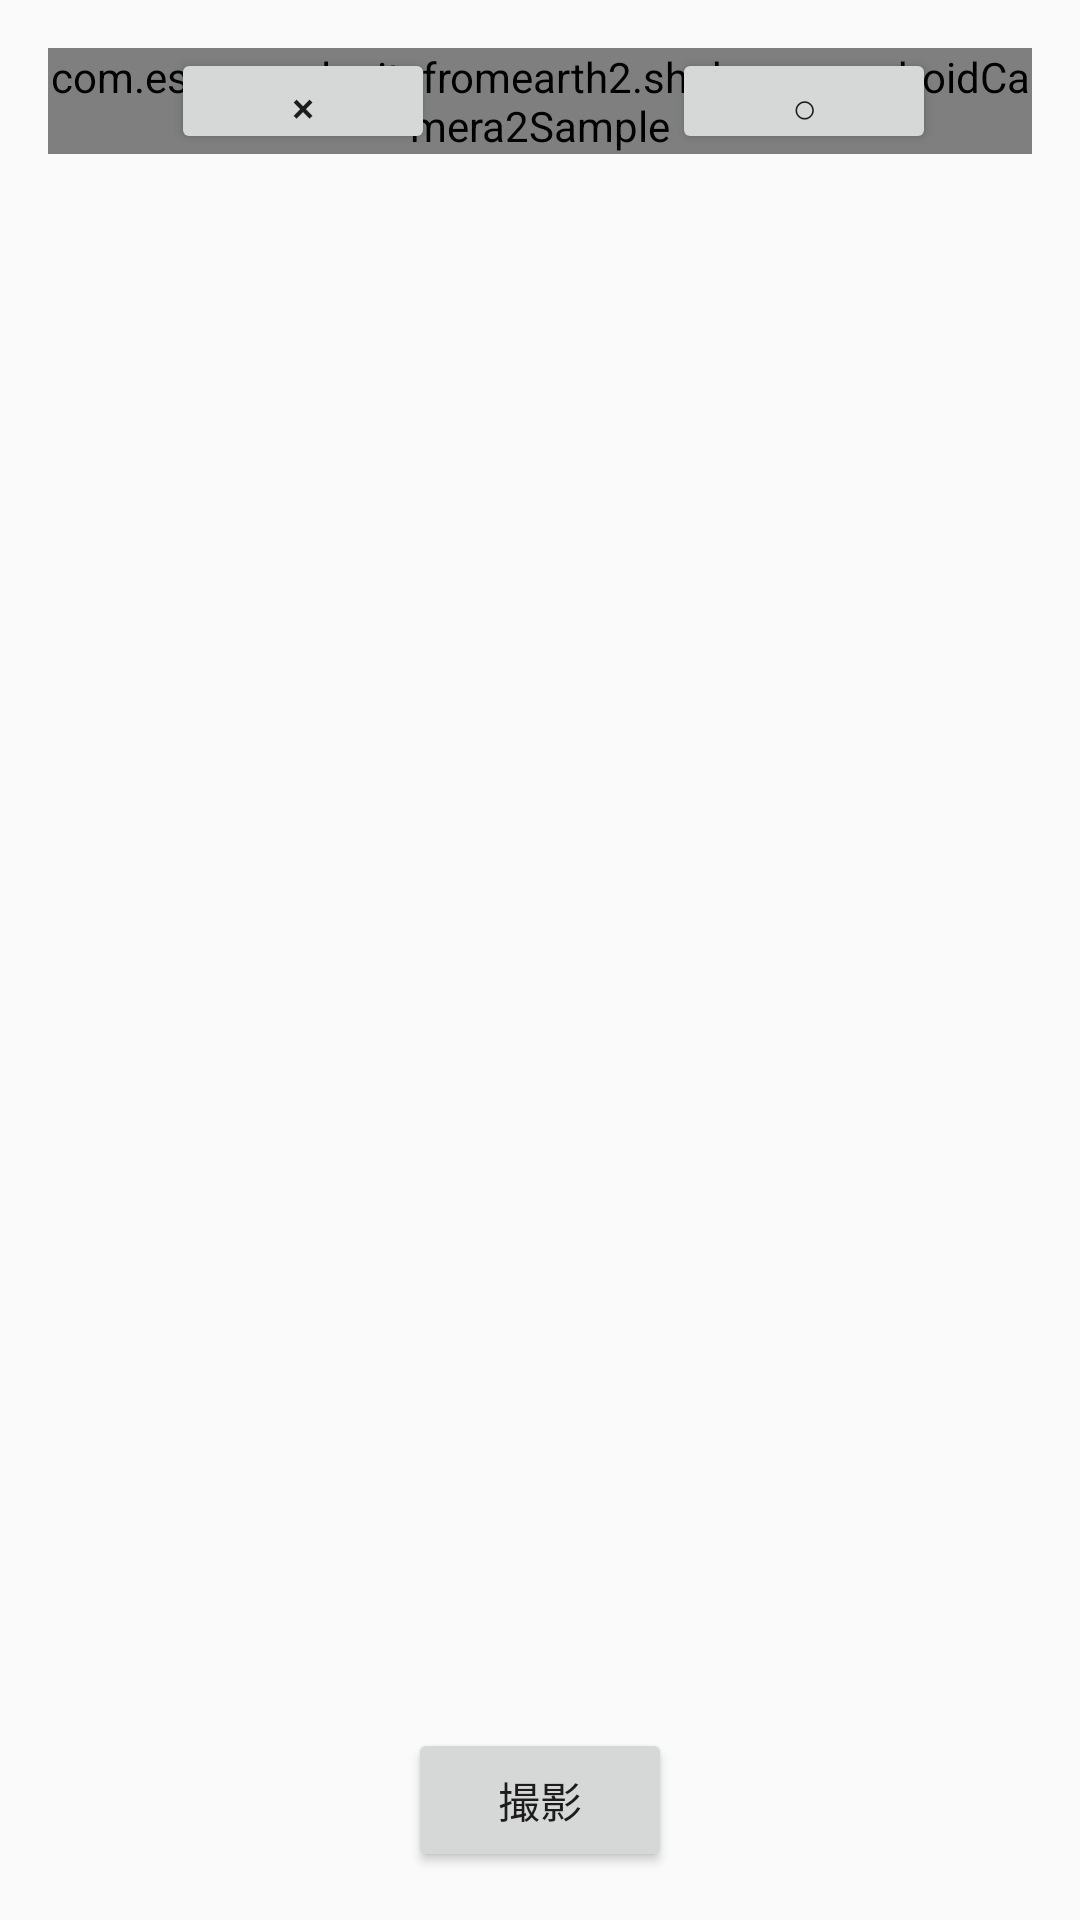

Android layout source for this screen:
<!-- AndroidManifest.xml: application theme AppTheme -->
<!-- res/layout/activity_camera.xml -->
<?xml version="1.0" encoding="utf-8"?>

<RelativeLayout xmlns:android="http://schemas.android.com/apk/res/android"
    xmlns:tools="http://schemas.android.com/tools"
    android:layout_width="match_parent"
    android:layout_height="match_parent"
    android:paddingBottom="16dp"
    android:paddingLeft="16dp"
    android:paddingRight="16dp"
    android:paddingTop="16dp"
    tools:context="com.example.shohosan.CameraActivity">

    <ImageView
        android:layout_width="wrap_content"
        android:layout_height="wrap_content"
        android:id="@+id/imageView2"
        android:layout_centerVertical="true"
        android:layout_centerHorizontal="true"
        android:layout_alignParentEnd="true" />

    <com.example.shohosan.androidCamera2Sample
        android:layout_width="wrap_content"
        android:layout_height="wrap_content"
        android:id="@+id/textureView"
        android:layout_centerHorizontal="true"
        android:layout_alignParentStart="true" />

    <Button
        android:layout_width="wrap_content"
        android:layout_height="wrap_content"
        android:text="撮影"
        android:id="@+id/shutter_btn"
        android:layout_alignParentBottom="true"
        android:layout_centerHorizontal="true"
        android:singleLine="true" />

    <Button
        android:id="@+id/cancel_button"
        android:layout_width="wrap_content"
        android:layout_height="wrap_content"
        android:layout_alignBottom="@+id/textureView"
        android:layout_alignParentStart="true"
        android:layout_marginStart="41dp"
        android:singleLine="true"
        android:text="×" />

    <Button
        android:id="@+id/ok_button"
        android:layout_width="wrap_content"
        android:layout_height="wrap_content"
        android:layout_alignBottom="@+id/textureView"
        android:layout_toEndOf="@+id/shutter_btn"
        android:singleLine="true"
        android:text="○" />

</RelativeLayout>
<!-- resources referenced by this layout -->
<resources>
  <style name="AppTheme" parent="Theme.AppCompat.Light.DarkActionBar">
          
          <item name="colorPrimary">@color/colorPrimary</item>
          <item name="colorPrimaryDark">@color/colorPrimaryDark</item>
          <item name="colorAccent">@color/colorAccent</item>
      </style>
  <!-- not gathered from this repository: default colours our renderer supplied (Android Studio template values) -->
  <color name="colorPrimary">#FF6200EE</color>
  <color name="colorPrimaryDark">#FF3700B3</color>
  <color name="colorAccent">#FF03DAC5</color>
</resources>
